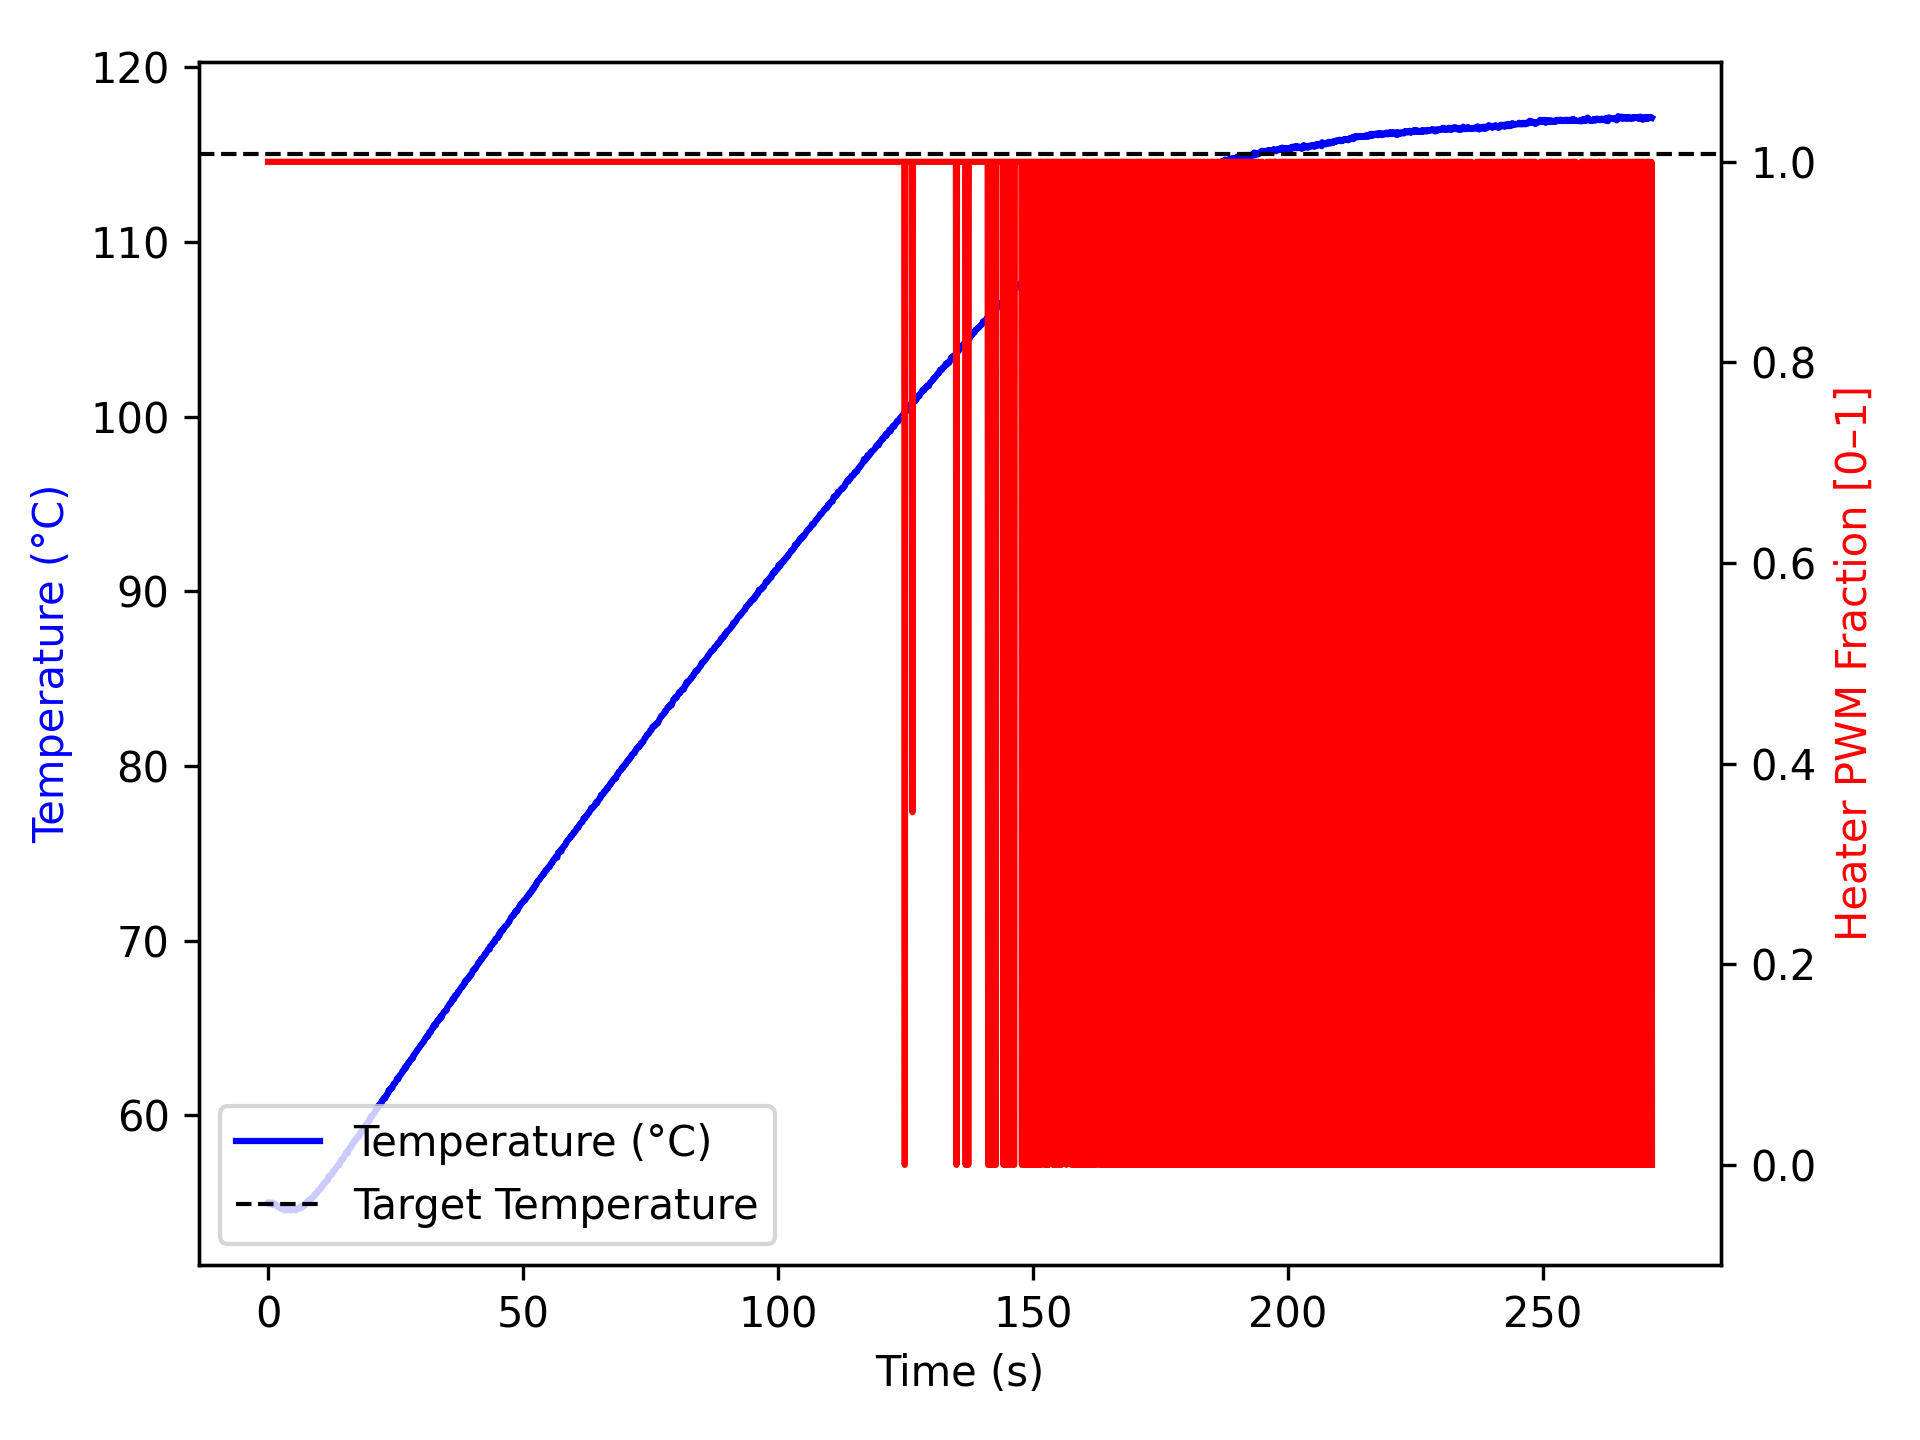

The file beside this chart, header and first rows:
time_ms, temperature, heater
0, 55.0, 1.0
100, 55.02, 1.0
200, 55.02, 1.0
301, 55.0, 1.0
401, 54.99, 1.0
501, 54.99, 1.0
602, 54.91, 1.0
702, 54.91, 1.0
802, 55.02, 1.0
903, 54.93, 1.0
1003, 54.9, 1.0
1103, 54.95, 1.0
1204, 54.95, 1.0
1304, 54.9, 1.0
1404, 54.92, 1.0
1504, 54.88, 1.0
1604, 54.84, 1.0
1704, 54.86, 1.0
1805, 54.82, 1.0
1906, 54.77, 1.0
2008, 54.8, 1.0
2108, 54.77, 1.0
2208, 54.75, 1.0
2309, 54.8, 1.0
2409, 54.77, 1.0
2509, 54.67, 1.0
2610, 54.63, 1.0
2710, 54.7, 1.0
2810, 54.7, 1.0
2911, 54.67, 1.0
3011, 54.7, 1.0
3111, 54.61, 1.0
3211, 54.61, 1.0
3311, 54.56, 1.0
3411, 54.65, 1.0
3511, 54.59, 1.0
3611, 54.65, 1.0
3712, 54.62, 1.0
3813, 54.62, 1.0
3913, 54.7, 1.0
4015, 54.66, 1.0
4116, 54.63, 1.0
4217, 54.61, 1.0
4319, 54.57, 1.0
4420, 54.57, 1.0
4520, 54.62, 1.0
4621, 54.62, 1.0
4721, 54.59, 1.0
4822, 54.62, 1.0
4923, 54.59, 1.0
5024, 54.59, 1.0
5126, 54.65, 1.0
5227, 54.7, 1.0
5327, 54.62, 1.0
5428, 54.56, 1.0
5528, 54.66, 1.0
5628, 54.66, 1.0
5728, 54.66, 1.0
5828, 54.65, 1.0
5928, 54.68, 1.0
... 2,646 more rows
